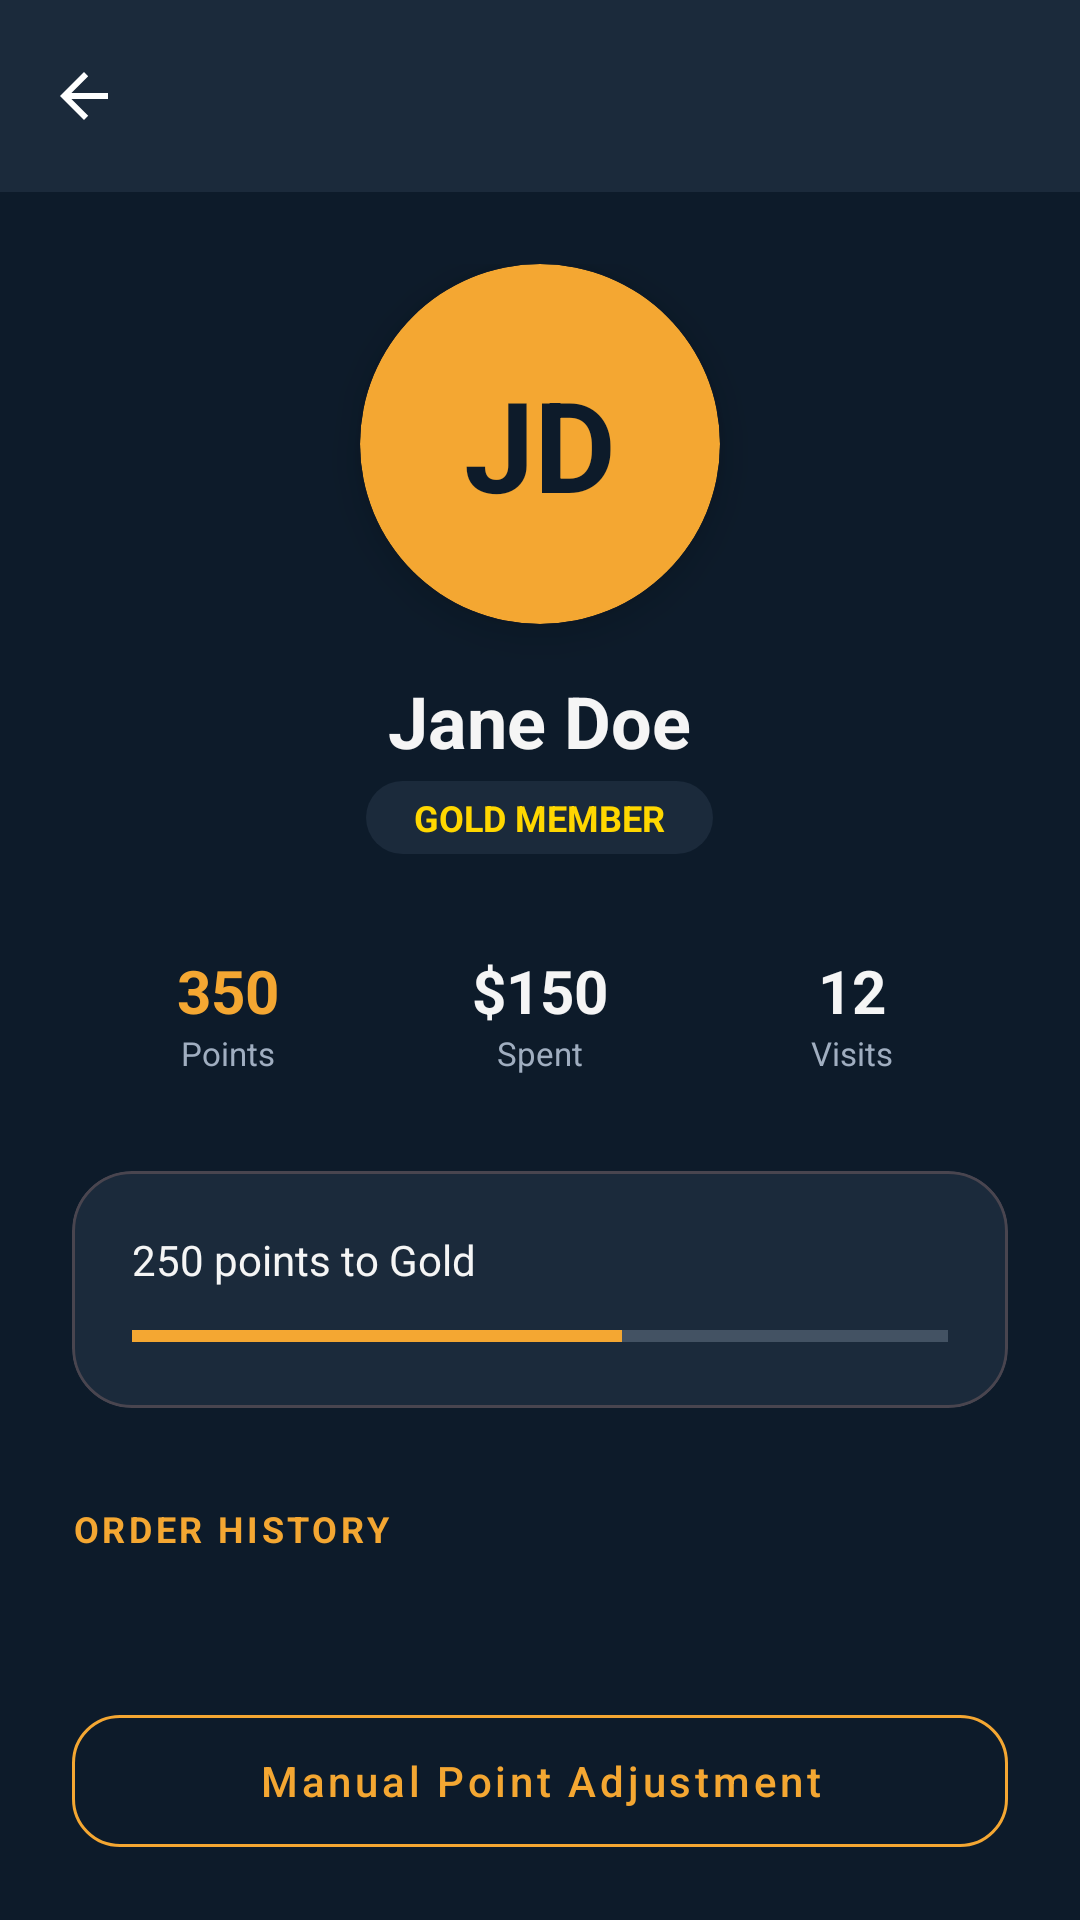

Reconstruct the res/layout file that produces this screen, plus the resources it refers to.
<!-- AndroidManifest.xml: application theme Theme.RestaurantApp -->
<!-- res/layout/activity_customer_detail.xml -->
<?xml version="1.0" encoding="utf-8"?>
<androidx.constraintlayout.widget.ConstraintLayout xmlns:android="http://schemas.android.com/apk/res/android"
    xmlns:app="http://schemas.android.com/apk/res-auto"
    android:layout_width="match_parent"
    android:layout_height="match_parent"
    android:background="#0D1B2A">

    <com.google.android.material.appbar.MaterialToolbar
        android:id="@+id/toolbarDetail"
        android:layout_width="match_parent"
        android:layout_height="?attr/actionBarSize"
        android:background="#1B2A3B"
        app:layout_constraintTop_toTopOf="parent"
        app:navigationIcon="?attr/homeAsUpIndicator"
        app:navigationIconTint="@android:color/white" />

    <androidx.core.widget.NestedScrollView
        android:layout_width="match_parent"
        android:layout_height="0dp"
        app:layout_constraintBottom_toBottomOf="parent"
        app:layout_constraintTop_toBottomOf="@id/toolbarDetail">

        <LinearLayout
            android:layout_width="match_parent"
            android:layout_height="wrap_content"
            android:gravity="center_horizontal"
            android:orientation="vertical"
            android:padding="24dp">

            <com.google.android.material.card.MaterialCardView
                android:layout_width="120dp"
                android:layout_height="120dp"
                app:cardBackgroundColor="#F4A732"
                app:cardCornerRadius="60dp"
                app:cardElevation="8dp"
                app:strokeWidth="0dp">

                <TextView
                    android:id="@+id/tvDetailInitials"
                    android:layout_width="wrap_content"
                    android:layout_height="wrap_content"
                    android:layout_gravity="center"
                    android:text="JD"
                    android:textColor="#0D1B2A"
                    android:textSize="42sp"
                    android:textStyle="bold" />
            </com.google.android.material.card.MaterialCardView>

            <TextView
                android:id="@+id/tvDetailName"
                android:layout_width="wrap_content"
                android:layout_height="wrap_content"
                android:layout_marginTop="16dp"
                android:text="Jane Doe"
                android:textColor="#F5F5F5"
                android:textSize="24sp"
                android:textStyle="bold" />

            <TextView
                android:id="@+id/tvDetailTier"
                android:layout_width="wrap_content"
                android:layout_height="wrap_content"
                android:layout_marginTop="4dp"
                android:background="@drawable/bg_search_bar"
                android:paddingHorizontal="16dp"
                android:paddingVertical="4dp"
                android:text="GOLD MEMBER"
                android:textColor="#FFD700"
                android:textSize="12sp"
                android:textStyle="bold" />

            <GridLayout
                android:layout_width="match_parent"
                android:layout_height="wrap_content"
                android:layout_marginTop="32dp"
                android:columnCount="3">

                <LinearLayout
                    android:layout_width="0dp"
                    android:layout_height="wrap_content"
                    android:layout_columnWeight="1"
                    android:gravity="center"
                    android:orientation="vertical">
                    <TextView android:id="@+id/tvDetailPoints" android:layout_width="wrap_content" android:layout_height="wrap_content" android:text="350" android:textColor="#F4A732" android:textSize="20sp" android:textStyle="bold" />
                    <TextView android:layout_width="wrap_content" android:layout_height="wrap_content" android:text="Points" android:textColor="#A0AEC0" android:textSize="11sp" />
                </LinearLayout>

                <LinearLayout
                    android:layout_width="0dp"
                    android:layout_height="wrap_content"
                    android:layout_columnWeight="1"
                    android:gravity="center"
                    android:orientation="vertical">
                    <TextView android:id="@+id/tvDetailSpent" android:layout_width="wrap_content" android:layout_height="wrap_content" android:text="$150" android:textColor="#F5F5F5" android:textSize="20sp" android:textStyle="bold" />
                    <TextView android:layout_width="wrap_content" android:layout_height="wrap_content" android:text="Spent" android:textColor="#A0AEC0" android:textSize="11sp" />
                </LinearLayout>

                <LinearLayout
                    android:layout_width="0dp"
                    android:layout_height="wrap_content"
                    android:layout_columnWeight="1"
                    android:gravity="center"
                    android:orientation="vertical">
                    <TextView android:id="@+id/tvDetailVisits" android:layout_width="wrap_content" android:layout_height="wrap_content" android:text="12" android:textColor="#F5F5F5" android:textSize="20sp" android:textStyle="bold" />
                    <TextView android:layout_width="wrap_content" android:layout_height="wrap_content" android:text="Visits" android:textColor="#A0AEC0" android:textSize="11sp" />
                </LinearLayout>

            </GridLayout>

            <com.google.android.material.card.MaterialCardView
                android:layout_width="match_parent"
                android:layout_height="wrap_content"
                android:layout_marginTop="32dp"
                app:cardBackgroundColor="#1B2A3B"
                app:cardCornerRadius="20dp"
                app:cardElevation="0dp">

                <LinearLayout
                    android:layout_width="match_parent"
                    android:layout_height="wrap_content"
                    android:orientation="vertical"
                    android:padding="20dp">

                    <TextView
                        android:id="@+id/tvNextTierInfo"
                        android:layout_width="wrap_content"
                        android:layout_height="wrap_content"
                        android:text="250 points to Gold"
                        android:textColor="#F5F5F5"
                        android:textSize="14sp" />

                    <ProgressBar
                        android:id="@+id/pbTierProgress"
                        style="@style/Widget.AppCompat.ProgressBar.Horizontal"
                        android:layout_width="match_parent"
                        android:layout_height="8dp"
                        android:layout_marginTop="12dp"
                        android:progress="60"
                        android:progressTint="#F4A732" />

                </LinearLayout>
            </com.google.android.material.card.MaterialCardView>

            <TextView
                android:layout_width="wrap_content"
                android:layout_height="wrap_content"
                android:layout_gravity="start"
                android:layout_marginTop="32dp"
                android:text="ORDER HISTORY"
                android:textColor="#F4A732"
                android:textSize="12sp"
                android:textStyle="bold"
                android:letterSpacing="0.1" />

            <androidx.recyclerview.widget.RecyclerView
                android:id="@+id/rvOrderHistory"
                android:layout_width="match_parent"
                android:layout_height="wrap_content"
                android:layout_marginTop="16dp"
                android:nestedScrollingEnabled="false" />

            <com.google.android.material.button.MaterialButton
                android:id="@+id/btnAddPoints"
                android:layout_width="match_parent"
                android:layout_height="56dp"
                android:layout_marginTop="32dp"
                android:text="Manual Point Adjustment"
                android:textAllCaps="false"
                android:textColor="#F4A732"
                style="@style/Widget.MaterialComponents.Button.OutlinedButton"
                app:strokeColor="#F4A732"
                app:cornerRadius="16dp" />

        </LinearLayout>
    </androidx.core.widget.NestedScrollView>

</androidx.constraintlayout.widget.ConstraintLayout>
<!-- resources referenced by this layout -->
<resources>
  <!-- drawable bg_search_bar (drawable) -->
  <?xml version="1.0" encoding="utf-8"?>
  <shape xmlns:android="http://schemas.android.com/apk/res/android">
      <solid android:color="#1B2A3B" />
      <corners android:radius="20dp" />
  </shape>
  <style name="Theme.RestaurantApp" parent="Base.Theme.RestaurantApp" />
  <style name="Base.Theme.RestaurantApp" parent="Theme.Material3.Dark.NoActionBar">
          
          <item name="colorPrimary">@color/colorPrimary</item>
          <item name="colorOnPrimary">@color/colorOnPrimary</item>
  
          
          <item name="colorSecondary">@color/colorSecondary</item>
          <item name="colorOnSecondary">@color/white</item>
  
          
          <item name="android:colorBackground">@color/colorBackground</item>
          <item name="android:windowBackground">@color/colorBackground</item>
          <item name="colorSurface">@color/colorSurface</item>
          <item name="colorOnSurface">@color/colorOnBackground</item>
  
          
          <item name="android:textColorPrimary">@color/colorOnBackground</item>
          <item name="android:textColorSecondary">@color/colorTextSecondary</item>
          <item name="android:textColorHint">@color/colorTextSecondary</item>
  
          
          <item name="shapeAppearanceSmallComponent">@style/ShapeAppearance.RestaurantApp.Small</item>
          <item name="shapeAppearanceMediumComponent">@style/ShapeAppearance.RestaurantApp.Medium</item>
          <item name="shapeAppearanceLargeComponent">@style/ShapeAppearance.RestaurantApp.Large</item>
  
          
          <item name="bottomNavigationStyle">@style/Widget.Material3.BottomNavigationView</item>
  
          <item name="android:windowFullscreen">true</item>
          <item name="android:windowDrawsSystemBarBackgrounds">false</item>
      </style>
  <color name="colorPrimary">#F4A732</color>
  <color name="colorOnPrimary">#0D1B2A</color>
  <color name="colorSecondary">#E07B2A</color>
  <color name="white">#FFFFFFFF</color>
  <color name="colorBackground">#0D1B2A</color>
  <color name="colorSurface">#1B2A3B</color>
  <color name="colorOnBackground">#F5F5F5</color>
  <color name="colorTextSecondary">#A0AEC0</color>
  <style name="ShapeAppearance.RestaurantApp.Small" parent="ShapeAppearance.Material3.SmallComponent">
          <item name="cornerSize">20dp</item>
      </style>
  <style name="ShapeAppearance.RestaurantApp.Medium" parent="ShapeAppearance.Material3.MediumComponent">
          <item name="cornerSize">20dp</item>
      </style>
  <style name="ShapeAppearance.RestaurantApp.Large" parent="ShapeAppearance.Material3.LargeComponent">
          <item name="cornerSize">20dp</item>
      </style>
</resources>
